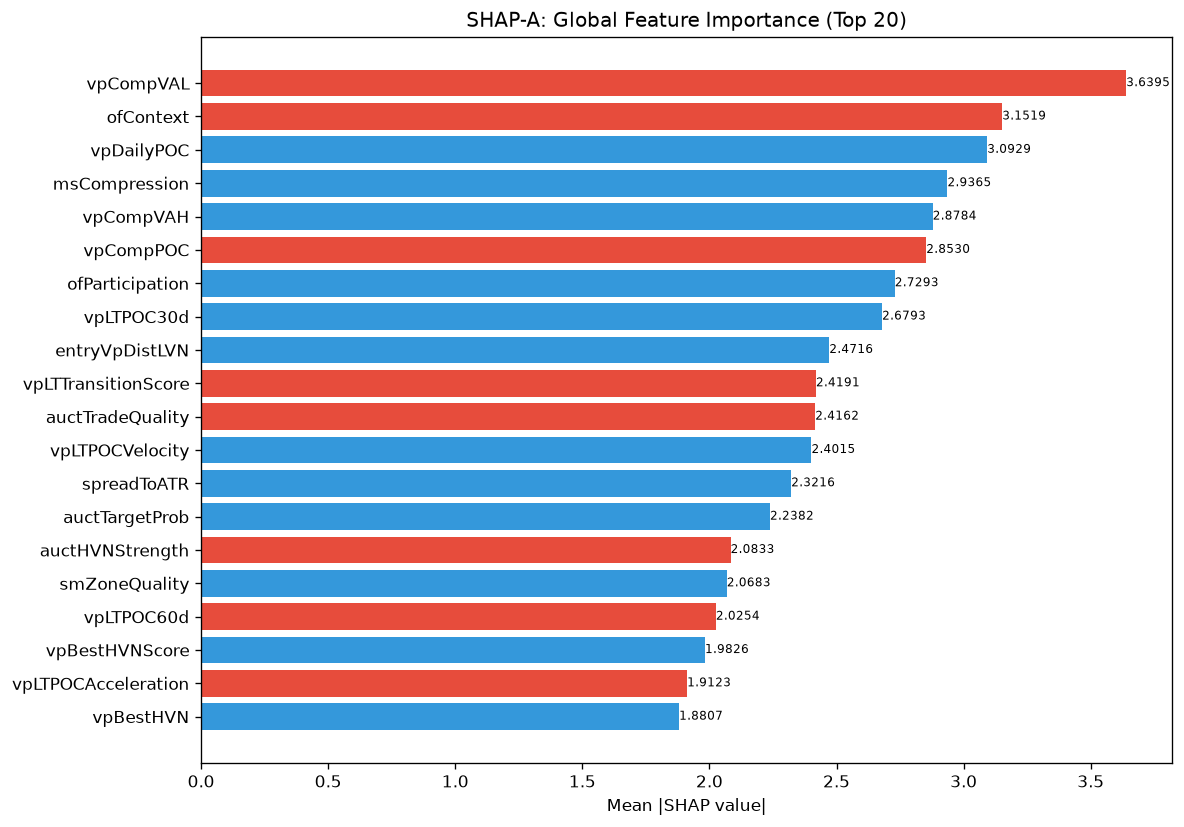

Source data for this figure (header and first rows):
feature, category, mean_abs_shap, mean_shap, std_shap, rank
vpCompVAL, unknown, 3.64, -1.334, 4.317, 1
ofContext, engine_composite, 3.152, -0.2854, 7.088, 2
vpDailyPOC, unknown, 3.093, 0.8417, 6.223, 3
msCompression, unknown, 2.936, 0.5254, 3.508, 4
vpCompVAH, unknown, 2.878, 0.7249, 5.394, 5
vpCompPOC, unknown, 2.853, -0.589, 5.408, 6
ofParticipation, unknown, 2.729, 0.06389, 4.668, 7
vpLTPOC30d, unknown, 2.679, 0.04764, 5.823, 8
entryVpDistLVN, unknown, 2.472, 0.4054, 2.091, 9
vpLTTransitionScore, unknown, 2.419, -0.0369, 3.115, 10
auctTradeQuality, unknown, 2.416, -0.2465, 1.98, 11
vpLTPOCVelocity, unknown, 2.401, 0.26, 4.605, 12
spreadToATR, unknown, 2.322, 0.3217, 5.784, 13
auctTargetProb, unknown, 2.238, 0.1251, 4.151, 14
auctHVNStrength, unknown, 2.083, -0.1748, 2.949, 15
smZoneQuality, unknown, 2.068, 0.05688, 3.969, 16
vpLTPOC60d, unknown, 2.025, -0.07375, 1.704, 17
vpBestHVNScore, unknown, 1.983, 0.1239, 3.858, 18
vpLTPOCAcceleration, unknown, 1.912, -0.03678, 2.382, 19
vpBestHVN, unknown, 1.881, 0.1644, 3.179, 20
auctDistLVN, unknown, 1.779, 0.2811, 4.149, 21
structDistATR, unknown, 1.766, 0.308, 2.863, 22
auctExpReward, unknown, 1.704, -0.1089, 1.691, 23
auctMajorLVN, unknown, 1.635, -0.169, 2.524, 24
entryVpVAL, unknown, 1.569, 0.5105, 5.542, 25
auctShapeConf, unknown, 1.563, 0.3589, 1.36, 26
spreadPoints, unknown, 1.545, 0.1404, 1.092, 27
auctTargetPrice, unknown, 1.533, -0.1424, 3.934, 28
auctBalance, unknown, 1.479, 0.06484, 1.275, 29
SL, unknown, 1.466, 1.238, 8.354, 30
profilerTQMean, unknown, 1.46, 0.07907, 1.233, 31
entryVpThinnessRatio, unknown, 1.378, -0.1799, 0.9978, 32
atrProxy, unknown, 1.376, 0.1718, 2.653, 33
ofFlowIntensity, unknown, 1.314, 0.254, 1.994, 34
msTickImbalance, unknown, 1.303, 0.3034, 1.371, 35
smFVG, unknown, 1.286, 0.008693, 1.876, 36
entryVpVAH, unknown, 1.19, -0.00974, 2.283, 37
smMitigation, unknown, 0.9882, 0.007549, 2.228, 38
vpLTMajorLVNStrength, unknown, 0.9516, 0.08753, 1.239, 39
vpLTTrendDuration, unknown, 0.94, 0.0154, 0.8406, 40
liqSessionLiq, unknown, 0.9181, -0.1228, 0.7097, 41
ofAbsorption, unknown, 0.875, -0.2995, 2.451, 42
vpPriceVsPOC, unknown, 0.8426, -0.295, 2.709, 43
entryVpPOC, unknown, 0.8241, -0.03146, 1.078, 44
auctExhaustion, unknown, 0.8227, -0.1643, 1.433, 45
auctRegimeConf, unknown, 0.8172, 0.2429, 2.031, 46
vpLTAcceptanceAtPrice, unknown, 0.8013, 0.02396, 0.8567, 47
TP, unknown, 0.7958, -0.1556, 1.467, 48
vpLTMajorHVNPrice, unknown, 0.7283, -0.2696, 1.081, 49
smContext, engine_composite, 0.6924, -0.01672, 1.212, 50
auctLVNStrength, unknown, 0.6687, 0.02333, 0.9323, 51
auctMajorHVN, unknown, 0.6368, -0.24, 2.095, 52
RR, unknown, 0.6298, 0.1022, 1.413, 53
vpVAOverlapRatio, unknown, 0.6245, 0.09345, 1.171, 54
vpDistToLVN, unknown, 0.5935, -0.01454, 0.737, 55
auctReversalRisk, unknown, 0.5842, 0.07156, 0.5888, 56
entryLTNearestZoneStrength, unknown, 0.5818, 0.01702, 0.9447, 57
profilerMigMean, unknown, 0.5719, -0.0511, 0.9915, 58
auctDistHVN, unknown, 0.5634, 0.17, 1.374, 59
vpLTMajorLVNPrice, unknown, 0.561, 0.08477, 0.9665, 60
... 112 more rows
